pico-8 play session: no input (idle)

[t = 1 s] idle ~1s (no d-pad/buttons)
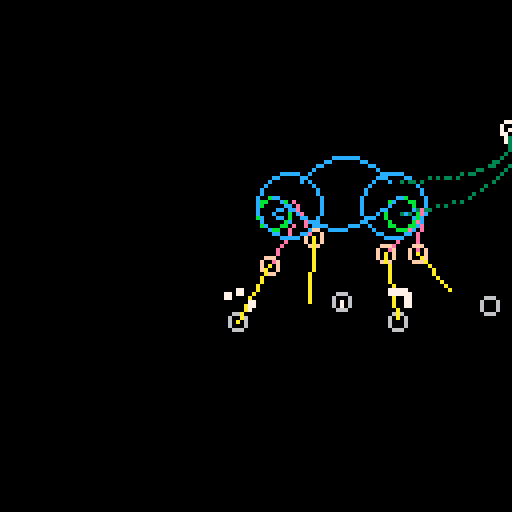
[t = 2 s] idle ~2s (no d-pad/buttons)
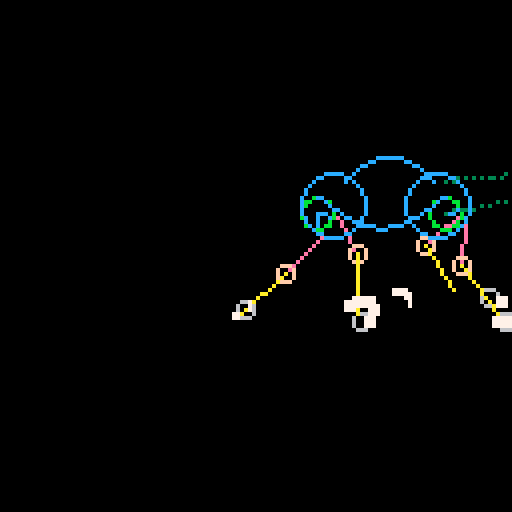
[t = 4 s] idle ~4s (no d-pad/buttons)
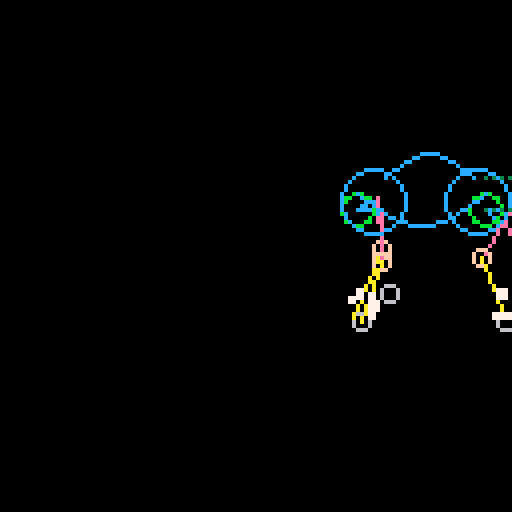
[t = 8 s] idle ~8s (no d-pad/buttons)
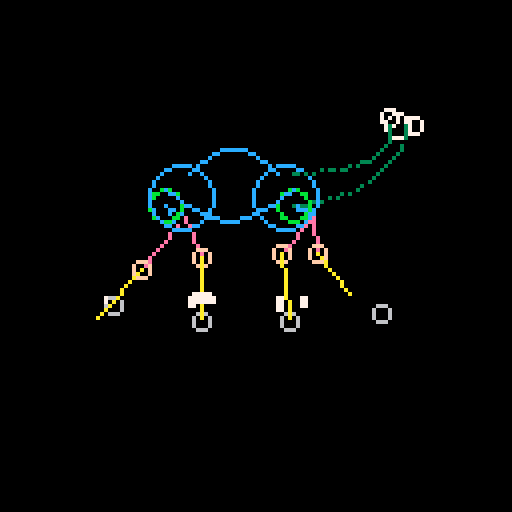

pico-8 cartridge
version 36
__lua__

-- inverse kinematics taken from
-- https://hive.blog/hive-196387/@juecoree/forward-and-reverse-kinematics-for-3r-planar-manipulator

t = 0
floor = 80
particles = {}
animals = {}

function make_camel()
    local body_x = 10
    local body_y_0 = 40
    local body_y = body_y_0

    local head_x = body_x
    local head_y = body_y

    local top_len = 8
    local mid_len = 12
    local bottom_len = 16

    local total_leg_len = top_len + mid_len + bottom_len
    local body_len_r = 16


    local feet = {}
    add(feet, make_foot(body_x, false))
    add(feet, make_foot(body_x + 25, false))
    add(feet, make_foot(body_x + 32, true))
    add(feet, make_foot(body_x + 48, true))

    local legs = {}
    add(legs, make_leg(false))
    add(legs, make_leg(false))
    add(legs, make_leg(true))
    add(legs, make_leg(true))

    return {
        body_x = body_x,
        body_y_0 = body_y_0,
        body_y = body_y,

        head_x = head_x,
        head_y = head_y,

        top_len = top_len,
        mid_len = mid_len,
        bottom_len = bottom_len,
        top_len2 = top_len * top_len,
        mid_len2 = mid_len * mid_len,
        bottom_len2 = bottom_len * bottom_len,

        total_leg_len = total_leg_len,
        total_leg_len_2 = total_leg_len * total_leg_len,

        body_len_r = body_len_r,

        feet = feet,
        legs = legs,
    }
end

function make_foot(x, front)
    return {
        x=x,
        y=floor,
        lerp_r = 0,
        lerp_k = 0,
        lerp_cx = 0,
        target_x = nil,
        target_y = nil,
        front = front,
        stomped_this_cycle = false,
    }
end

function make_leg(front)
    return {
        top_joint = 0,
        mid_joint = 0,
        bottom_joint = 0,

        joint_x = 0,
        joint_y = 0,
        mid_x = 0,
        mid_y = 0,
        foot_x = 0,
        foot_y = 0,
        front = front,
    }
end

function update_foot(animal, foot, vel, body_x, body_y)

    if foot.target_x == nil then
        local d2 = dist2(body_x, body_y, foot.x, foot.y)
        local stretch_factor = 0.64
        if foot.front then
            stretch_factor *= 0.2
        else
            stretch_factor *= 0.6
        end
        --print(sqrt(d2), 64, 10, 8)
        --print(sqrt(total_leg_len_2), 64, 20, 8)
        --local k = 8 * vel
        --if foot.x < body_x and (1.5 / vel) * d2 > stretch_factor * total_leg_len_2 then
        if foot.x < body_x and 0.5 * d2 > stretch_factor * animal.total_leg_len_2 then
        --if body_x - foot.x > k then
            --foot.target_x = body_x + 13 * vel
            local yy = (foot.y - body_y) * (foot.y - body_y)
            local in_front = sqrt(animal.total_leg_len_2 - yy)
            --print(body_y, 10, 10, 7)
            --print(yy, 10, 16, 7)
            --print(total_leg_len_2, 10, 26, 7)
            --print((total_leg_len_2 - yy), 10, 35, 7)
            --print(in_front, 10, 40, 7)
            --foot.target_x = body_x + 13 * vel
            --local hack_factor = 1.5 -- + rnd(1)
            local hack_factor = 1.7
            if foot.front then
                hack_factor *= 1.1
            end
            foot.target_x = body_x + hack_factor * in_front
            foot.target_y = foot.y

            foot.lerp_r = (foot.target_x - foot.x) / 2
            foot.lerp_cx = (foot.target_x + foot.x) / 2
        end
    else
        -- circular lerp
        --foot.x = lerp(foot.target_x, foot.x, 3)
        --foot.y = lerp(foot.target_y, foot.y, 3)

        foot.lerp_k += 0.05
        foot.x = foot.lerp_cx + foot.lerp_r * cos(0.5 - foot.lerp_k)
        foot.y = foot.target_y + 0.25 * foot.lerp_r * sin(0.5 - foot.lerp_k)

        if dist2(foot.x, foot.y, foot.target_x, foot.target_y) < 1 then
            foot.x = foot.target_x
            foot.y = foot.target_y
            foot.lerp_k = 0
            foot.target_x = nil
            foot.target_y = nil

            for i = 0,4 do
                local d = 3
                local theta = rnd()
                add(particles, {
                    x = foot.x + d * cos(theta),
                    y = foot.y + d * sin(theta),
                    yvel = -0.6,
                    size = 3,
                })
            end
        end
    end

    circ(foot.x, foot.y, 2, 6)
    --local exagerated_delta_x = (foot.x - body_x) * 3.5 -- (foot.x - body_x)
    --local ideal_angle = atan2(exagerated_delta_x, foot.y - body_y)
    ----local ideal_angle = atan2(foot.x - body_x, foot.y - body_y)
    ----local ideal_angle = atan2(body_x - foot.x, body_y - foot.y)
    --foot.top_bone_angle = lerp(ideal_angle, foot.top_bone_angle, 3)
end

function update_leg(animal, foot, leg, body_x, body_y, actual_body_x)
    local x_off_end = (foot.x - actual_body_x)
    if leg.front then
        x_off_end = (foot.x - body_x)
    end
    local y_off_end = (foot.y - body_y)

    local gamma = atan2(x_off_end, y_off_end) -- + 0.2 * sin(t / 100)

    local x3_off = ((foot.x - animal.bottom_len * cos(gamma)) - body_x)
    local y3_off = ((foot.y - animal.bottom_len * sin(gamma)) - body_y)

    local x3_off2 = x3_off * x3_off
    local y3_off2 = y3_off * y3_off

    local alpha_num = (x3_off2 + y3_off2 - animal.top_len2 - animal.mid_len2)
    local alpha_denom = (2 * animal.top_len * animal.mid_len)

    --print(alpha_num, 80, 10, 7)
    --print(alpha_denom, 80, 20, 7)

    local alpha = acos(alpha_num / alpha_denom)

    local beta_num = (animal.mid_len * sin(alpha))
    local beta_denom = sqrt(x3_off2 + y3_off2)
    --print(beta_num, 80, 80, 7)
    --print(beta_denom, 80, 90, 7)
    local beta = asin( beta_num / beta_denom)
    --print(beta, 80, 110, 7)
    leg.top_joint = atan2(x3_off, y3_off) - beta
    leg.mid_joint = ( alpha )

    local pos_k = 2

    leg.joint_x = lerp(body_x + animal.top_len * cos(leg.top_joint), leg.joint_x, pos_k)
    leg.joint_y = lerp(body_y + animal.top_len * sin(leg.top_joint), leg.joint_y, pos_k)

    leg.mid_x = lerp(leg.joint_x + animal.mid_len * cos(leg.top_joint - leg.mid_joint), leg.mid_x, pos_k)
    leg.mid_y = lerp(leg.joint_y + animal.mid_len * sin(leg.top_joint - leg.mid_joint), leg.mid_y, pos_k)

    leg.bottom_joint = atan2(foot.x - leg.mid_x, foot.y - leg.mid_y)

    leg.foot_x = lerp(leg.mid_x + animal.bottom_len * cos(leg.bottom_joint), leg.foot_x, pos_k)
    leg.foot_y = lerp(leg.mid_y + animal.bottom_len * sin(leg.bottom_joint), leg.foot_y, pos_k)

    line(body_x, body_y, leg.joint_x, leg.joint_y, 12)
    line(leg.joint_x, leg.joint_y, leg.mid_x, leg.mid_y, 14)
    circ(leg.mid_x, leg.mid_y, 2, 15)
    line(leg.mid_x, leg.mid_y, leg.foot_x, leg.foot_y, 10)
end

function update_animal(animal, t)
    vel = 2 + 0.2 * sin(t / 53)
    animal.body_y = animal.body_y_0 + 6 * vel

    update_foot(animal, animal.feet[1], vel, animal.body_x - animal.body_len_r, animal.body_y)
    update_foot(animal, animal.feet[2], vel, animal.body_x - animal.body_len_r, animal.body_y)
    update_leg(animal, animal.feet[1], animal.legs[1], animal.body_x - animal.body_len_r, animal.body_y, animal.body_x)
    update_leg(animal, animal.feet[2], animal.legs[2], animal.body_x - animal.body_len_r, animal.body_y, animal.body_x)

    update_foot(animal, animal.feet[3], vel, animal.body_x + animal.body_len_r, animal.body_y)
    update_foot(animal, animal.feet[4], vel, animal.body_x + animal.body_len_r, animal.body_y)
    update_leg(animal, animal.feet[3], animal.legs[3], animal.body_x + animal.body_len_r, animal.body_y, animal.body_x)
    update_leg(animal, animal.feet[4], animal.legs[4], animal.body_x + animal.body_len_r, animal.body_y, animal.body_x)

    circ(animal.body_x - animal.body_len_r, animal.body_y, 4, 11)
    circ(animal.body_x + animal.body_len_r, animal.body_y, 4, 11)

    circ(animal.body_x - animal.body_len_r + 4, animal.body_y - 2, 8, 12)
    circ(animal.body_x + animal.body_len_r - 2, animal.body_y - 2, 8, 12)

    for i = 0,2*animal.body_len_r do
        local xx = animal.body_x - animal.body_len_r + i
        pset(xx, animal.body_y - 4 - 8 * sin(i / (4 * animal.body_len_r)), 12)
    end

    for i = 0,2*animal.body_len_r - 10 do
        local xx = animal.body_x - animal.body_len_r + 5 + i + 2 * vel - 2
        pset(xx, animal.body_y - 8 + 6 * sin(i / (4 * animal.body_len_r - 20)), 12)
    end

    animal.head_x = lerp(animal.body_x + 28 + vel * 10, animal.head_x, 3)
    animal.head_y = lerp(animal.body_y - 23 + vel * 2, animal.head_y, 3)
    circ(animal.head_x, animal.head_y, 3, 7)
    circ(animal.head_x+4, animal.head_y, 2, 7)
    circ(animal.head_x-2, animal.head_y-2, 2, 7)

    draw_bezier(animal.body_x + animal.body_len_r, animal.body_y-8, animal.body_x + animal.body_len_r * 2, animal.body_y-8, animal.head_x-2, animal.head_y + 8, animal.head_x-2, animal.head_y, 24, 3)
    draw_bezier(animal.body_x + animal.body_len_r, animal.body_y, animal.body_x + animal.body_len_r * 2, animal.body_y, animal.head_x+2, animal.head_y + 8, animal.head_x+2, animal.head_y, 24, 3)

    --fill_double_bez({
    --    x0 = body_x + body_len_r,
    --    y0 = body_y-8,
    --    x1 = body_x + body_len_r * 2,
    --    y1 = body_y-8, 
    --    x2 = head_x-2,
    --    y2 = head_y + 8,
    --    x3 = head_x-2,
    --    y3 = head_y
    --},
    --{
    --    x0 = body_x + body_len_r,
    --    y0 = body_y,
    --    x1 = body_x + body_len_r * 2,
    --    y1 = body_y, 
    --    x2 = head_x-2,
    --    y2 = head_y + 8,
    --    x3 = head_x-2,
    --    y3 = head_y
    --}, 24, 3)

    --for x = body_x + body_len_r,head_x do
    --    local i = x - (body_x + body_len_r)
    --    local i_norm = i / (head_x - (body_x + body_len_r))
    --    y = body_y + (head_y - body_y) * i_norm
    --    pset(x, y, 3)
    --end

    animal.body_x += vel
    
    wrap = 128 + 74
    if animal.body_x > 128 + 24 then
        animal.head_x -= wrap
        animal.body_x -= wrap
        for i,o in pairs(animal.feet) do
            if o.target_x != nil then
                o.target_x -= wrap
                o.lerp_cx -= wrap
            end
            o.x -= wrap
            --o.y = floor
        end

        for i,o in pairs(animal.legs) do
            o.joint_x -= wrap
            o.foot_x -= wrap
            o.mid_x -= wrap
        end
    end
end

function acos(x)
  local negate = (x < 0 and 1.0 or 0.0)
  x = abs(x)
  local ret = -0.0187293
  ret *= x
  ret += 0.0742610
  ret *= x
  ret -= 0.2121144
  ret *= x
  ret += 1.5707288
  ret *= sqrt(1.0-x)
  ret -= 2 * negate * ret
  local dan_hack = negate * 3.14159265358979 + ret
  return dan_hack / (2 * 3.14159265358979)
end

function asin(x)
  local negate = (x < 0 and 1.0 or 0.0)
  x = abs(x)
  local ret = -0.0187293
  ret *= x
  ret += 0.0742610
  ret *= x
  ret -= 0.2121144
  ret *= x
  ret += 1.5707288
  ret = 3.14159265358979*0.5 - sqrt(1.0 - x)*ret
  local dan_hack = ret - 2 * negate * ret
  return dan_hack / (2 * 3.14159265358979)
end

function draw_bezier(x0, y0, x1, y1, x2, y2, x3, y3, k, col)
    for i = 0,k do
        local t = i/k
        local t2 = t*t
        local t3 = t2*t
        local inv_t = 1-t
        local inv_t2 = inv_t * inv_t
        local inv_t3 = inv_t2 * inv_t
        local k1 = 3*inv_t2*t
        local k2 = 3*inv_t*t2
        local x = inv_t3*x0 + k1*x1 + k2*x2 + t3*x3
        local y = inv_t3*y0 + k1*y1 + k2*y2 + t3*y3
        pset(x, y, col)
    end
end

function fill_double_bez(c0, c1, k, col)
    for i = 0,k do
        local t = i/k
        local t2 = t*t
        local t3 = t2*t
        local inv_t = 1-t
        local inv_t2 = inv_t * inv_t
        local inv_t3 = inv_t2 * inv_t
        local k1 = 3*inv_t2*t
        local k2 = 3*inv_t*t2

        local x0 = inv_t3*c0.x0 + k1*c0.x1 + k2*c0.x2 + t3*c0.x3
        local y0 = inv_t3*c0.y0 + k1*c0.y1 + k2*c0.y2 + t3*c0.y3

        local x1 = inv_t3*c1.x0 + k1*c1.x1 + k2*c1.x2 + t3*c1.x3
        local y1 = inv_t3*c1.y0 + k1*c1.y1 + k2*c1.y2 + t3*c1.y3

        line(x0, y0, x1, y1, col)
    end
end

function dist2(x, y, x2, y2)
    return (x-x2)*(x-x2)+(y-y2)*(y-y2)
end

function lerp(x, x0, k)
    return (x + (k-1)*x0) / k
end

function lerp_angle(x, x0, k)
    return lerp(x + 1, x0 + 1, k) - 1
end

local camel = make_camel()

::_::
cls(0)

t += 1
update_animal(camel, t)

for i,p in pairs(particles) do
    p.yvel += 0.04
    p.y += p.yvel
    p.size = p.size * 0.9
    if p.size < 0.01 or p.yvel > 0.1 then
        del(particles, p)
    end

    local half_size = p.size * 0.5
    rectfill(p.x -half_size, p.y - half_size, p.x + half_size, p.y + half_size, 7)
end

flip()
goto _
__gfx__
00000000000000000000000000000000000000000000000000000000000000000000000000000000000000000000000000000000000000000000000000000000
00000000000000000000000000000000000000000000000000000000000000000000000000000000000000000000000000000000000000000000000000000000
00700700000000000000000000000000000000000000000000000000000000000000000000000000000000000000000000000000000000000000000000000000
00077000000000000000000000000000000000000000000000000000000000000000000000000000000000000000000000000000000000000000000000000000
00077000000000000000000000000000000000000000000000000000000000000000000000000000000000000000000000000000000000000000000000000000
00700700000000000000000000000000000000000000000000000000000000000000000000000000000000000000000000000000000000000000000000000000
